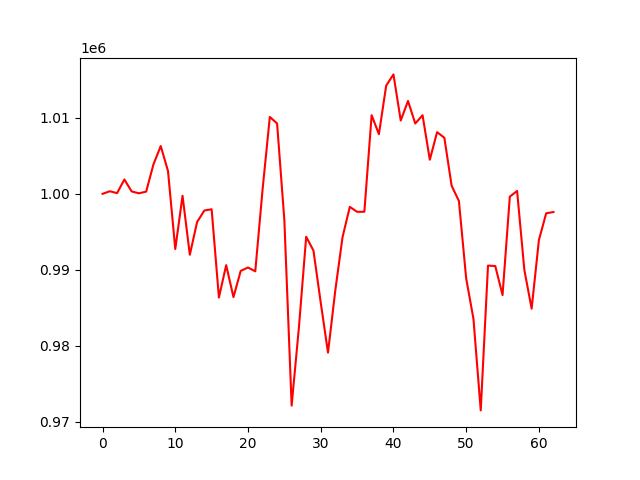

Values plotted in this chart, from the file beside it:
account_value, date, daily_return
1000000, 2021-04-06, 
1000340, 2021-04-07, 0.0003397
1000092, 2021-04-08, -0.000248
1001889, 2021-04-09, 0.001798
1000317, 2021-04-12, -0.001569
1000070, 2021-04-13, -0.0002467
1000294, 2021-04-14, 0.0002238
1003878, 2021-04-15, 0.003583
1006288, 2021-04-16, 0.002401
1003005, 2021-04-19, -0.003263
992733, 2021-04-20, -0.01024
999745, 2021-04-21, 0.007063
991982, 2021-04-22, -0.007765
996293, 2021-04-23, 0.004346
997805, 2021-04-26, 0.001518
997968, 2021-04-27, 0.0001634
986358, 2021-04-28, -0.01163
990618, 2021-04-29, 0.004319
986411, 2021-04-30, -0.004247
989863, 2021-05-03, 0.0035
990307, 2021-05-04, 0.0004484
989806, 2021-05-05, -0.0005059
1000535, 2021-05-06, 0.01084
1010117, 2021-05-07, 0.009577
1009255, 2021-05-10, -0.0008533
996530, 2021-05-11, -0.01261
972136, 2021-05-12, -0.02448
982415, 2021-05-13, 0.01057
994355, 2021-05-14, 0.01215
992535, 2021-05-17, -0.00183
985698, 2021-05-18, -0.006889
979107, 2021-05-19, -0.006687
987268, 2021-05-20, 0.008336
994308, 2021-05-21, 0.00713
998287, 2021-05-24, 0.004002
997632, 2021-05-25, -0.0006565
997645, 2021-05-26, 1.2761901425184519e-05
1010347, 2021-05-27, 0.01273
1007843, 2021-05-28, -0.002478
1014238, 2021-06-01, 0.006345
1015714, 2021-06-02, 0.001455
1009648, 2021-06-03, -0.005972
1012215, 2021-06-04, 0.002542
1009251, 2021-06-07, -0.002928
1010344, 2021-06-08, 0.001082
1004488, 2021-06-09, -0.005796
1008117, 2021-06-10, 0.003612
1007376, 2021-06-11, -0.0007344
1001058, 2021-06-14, -0.006272
999057, 2021-06-15, -0.001999
988863, 2021-06-16, -0.0102
983554, 2021-06-17, -0.005368
971507, 2021-06-18, -0.01225
990561, 2021-06-21, 0.01961
990500, 2021-06-22, -6.215887538829623e-05
986682, 2021-06-23, -0.003855
999631, 2021-06-24, 0.01312
1000380, 2021-06-25, 0.0007497
989980, 2021-06-28, -0.0104
984890, 2021-06-29, -0.005141
... 3 more rows
